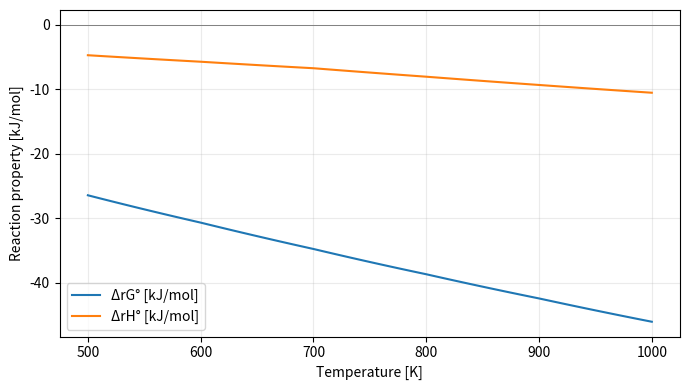

This chart was generated by the following Python code:
"""NiO + H2 ⇌ Ni + H2O thermodynamic feasibility calculator.

Sources:
 - OECD NEA / CRC: NiO standard formation enthalpy -239.7 kJ mol-1,
   entropy 37.99 J mol-1 K-1.
 - NIST JANAF: Ni(cr) S°298=29.870 J mol-1 K-1.
 - NIST WebBook Shomate: H2(g), H2O(g) Cp,H,S.
 - JAEA NiO and Ni(fcc) thermodynamic tables: sensible H and S increments
   relative to 298.15 K, re-anchored to consistent standard values above.
This combines experimental compilations and DOES NOT replace a validated
thermodynamic software or gas/solid equilibrium phase database.
Temperature interpolation only 500–1000 K in this example.
"""
from pathlib import Path
import numpy as np
import json
import matplotlib
matplotlib.use('Agg')
import matplotlib.pyplot as plt
R=8.314462618
# NIST gas phase Shomate valid H2O 500-1700 K, H2 298-1000 K.
H2={'A':33.066178,'B':-11.363417,'C':11.432816,'D':-2.772874,'E':-.158558,
    'F':-9.980797,'G':172.707974,'H':0.}
H2O={'A':30.09200,'B':6.832514,'C':6.793435,'D':-2.534480,'E':.082139,
     'F':-250.8810,'G':223.3967,'H':-241.8264}
# JAEA tabulated condensed-phase H (J/mol), S (J/mol/K)
T_TAB=np.array([298.15,300.,400.,500.,600.,700.,800.,900.,1000.])
NIO_H=np.array([-236915.,-236837.,-232406.,-227639.,-222662.,-217538.,-212288.,-206943.,-201509.])
NIO_S=np.array([43.81885,44.07750,56.79430,67.42147,76.49167,84.39335,91.39650,97.69134,103.41524])
NI_H=np.array([-.0055,47.65638,2723.35551,5648.01813,8970.88449,12333.08952,15409.56575,18512.77408,21681.94551])
NI_S=np.array([29.79545,29.95482,37.63816,44.15197,50.19563,55.39565,59.50388,63.15832,66.49667])

def shomate_h_s(T,coef):
    t=np.asarray(T)/1000.
    A,B,C,D,E,F,G,H=[coef[k] for k in 'ABCDEFGH']
    # Enthalpy relative 298.15 K (kJ/mol); entropy J/mol/K
    return (A*t+B*t*t/2+C*t**3/3+D*t**4/4-E/t+F-H)*1000, \
           A*np.log(t)+B*t+C*t*t/2+D*t**3/3-E/(2*t*t)+G

def thermo(T):
    T=np.asarray(T,dtype=float)
    if np.any((T<500)|(T>1000)):raise ValueError('this curated range supports 500 <= T <= 1000 K only')
    # Anchor solid enthalpy to consistent 298-K reaction heat; use sensible increments.
    nio_h=-239700.+np.interp(T,T_TAB,NIO_H)-NIO_H[0]
    ni_h=np.interp(T,T_TAB,NI_H)-NI_H[0]
    nio_s=37.99+np.interp(T,T_TAB,NIO_S)-NIO_S[0]
    ni_s=29.87+np.interp(T,T_TAB,NI_S)-NI_S[0]
    h2_h,h2_s=shomate_h_s(T,H2)
    h2o_h,h2o_s=shomate_h_s(T,H2O)
    h2o_h+=-241826.0
    dH=ni_h+h2o_h-nio_h-h2_h
    dS=ni_s+h2o_s-nio_s-h2_s
    dG=dH-T*dS
    logK=-dG/(R*T)
    return {'delta_H_Jmol':dH,'delta_S_JmolK':dS,'delta_G_Jmol':dG,'Kp':np.exp(logK)}

def affinity_factor(T,p_h2,p_h2o):
    """Dimensionless kinetic driving force. Partial pressure ratio Q=pH2O/pH2."""
    K=thermo(T)['Kp']
    return 1.-(np.asarray(p_h2o)/np.asarray(p_h2))/K

def report(out='v5/results/thermo'):
    folder=Path(out);folder.mkdir(parents=True,exist_ok=True)
    Ts=np.linspace(500,1000,101);props=thermo(Ts)
    data={'reaction':'NiO(s) + H2(g) <=> Ni(s) + H2O(g)',
          'temperature_K':[600,800,1000],
          'values':[{k:float(thermo(float(t))[k]) for k in props} for t in [600,800,1000]],
          'limitations':['Ideal gas/solid activities; no Ni/NiO solid solution or particle pore model',
                         'Gas Shomate parameter ranges and rounded solid tabular interpolation',
                         'NiO reaction parameters not transferred to LiCoO2 chemistry',
                         'Not fitted to laboratory thermodynamic equilibrium data']}
    (folder/'equilibrium.json').write_text(json.dumps(data,indent=2)+'\n')
    fig,ax=plt.subplots(figsize=(7,4))
    ax.plot(Ts,props['delta_G_Jmol']/1000,label='ΔrG° [kJ/mol]')
    ax.plot(Ts,props['delta_H_Jmol']/1000,label='ΔrH° [kJ/mol]')
    ax.set_xlabel('Temperature [K]');ax.set_ylabel('Reaction property [kJ/mol]')
    ax.axhline(0,color='gray',lw=.7);ax.legend();ax.grid(alpha=.25)
    fig.tight_layout();fig.savefig(folder/'nio_thermodynamics.png',dpi=160);plt.close(fig)
    print(json.dumps(data,indent=2))
    return data

if __name__=='__main__':report()
